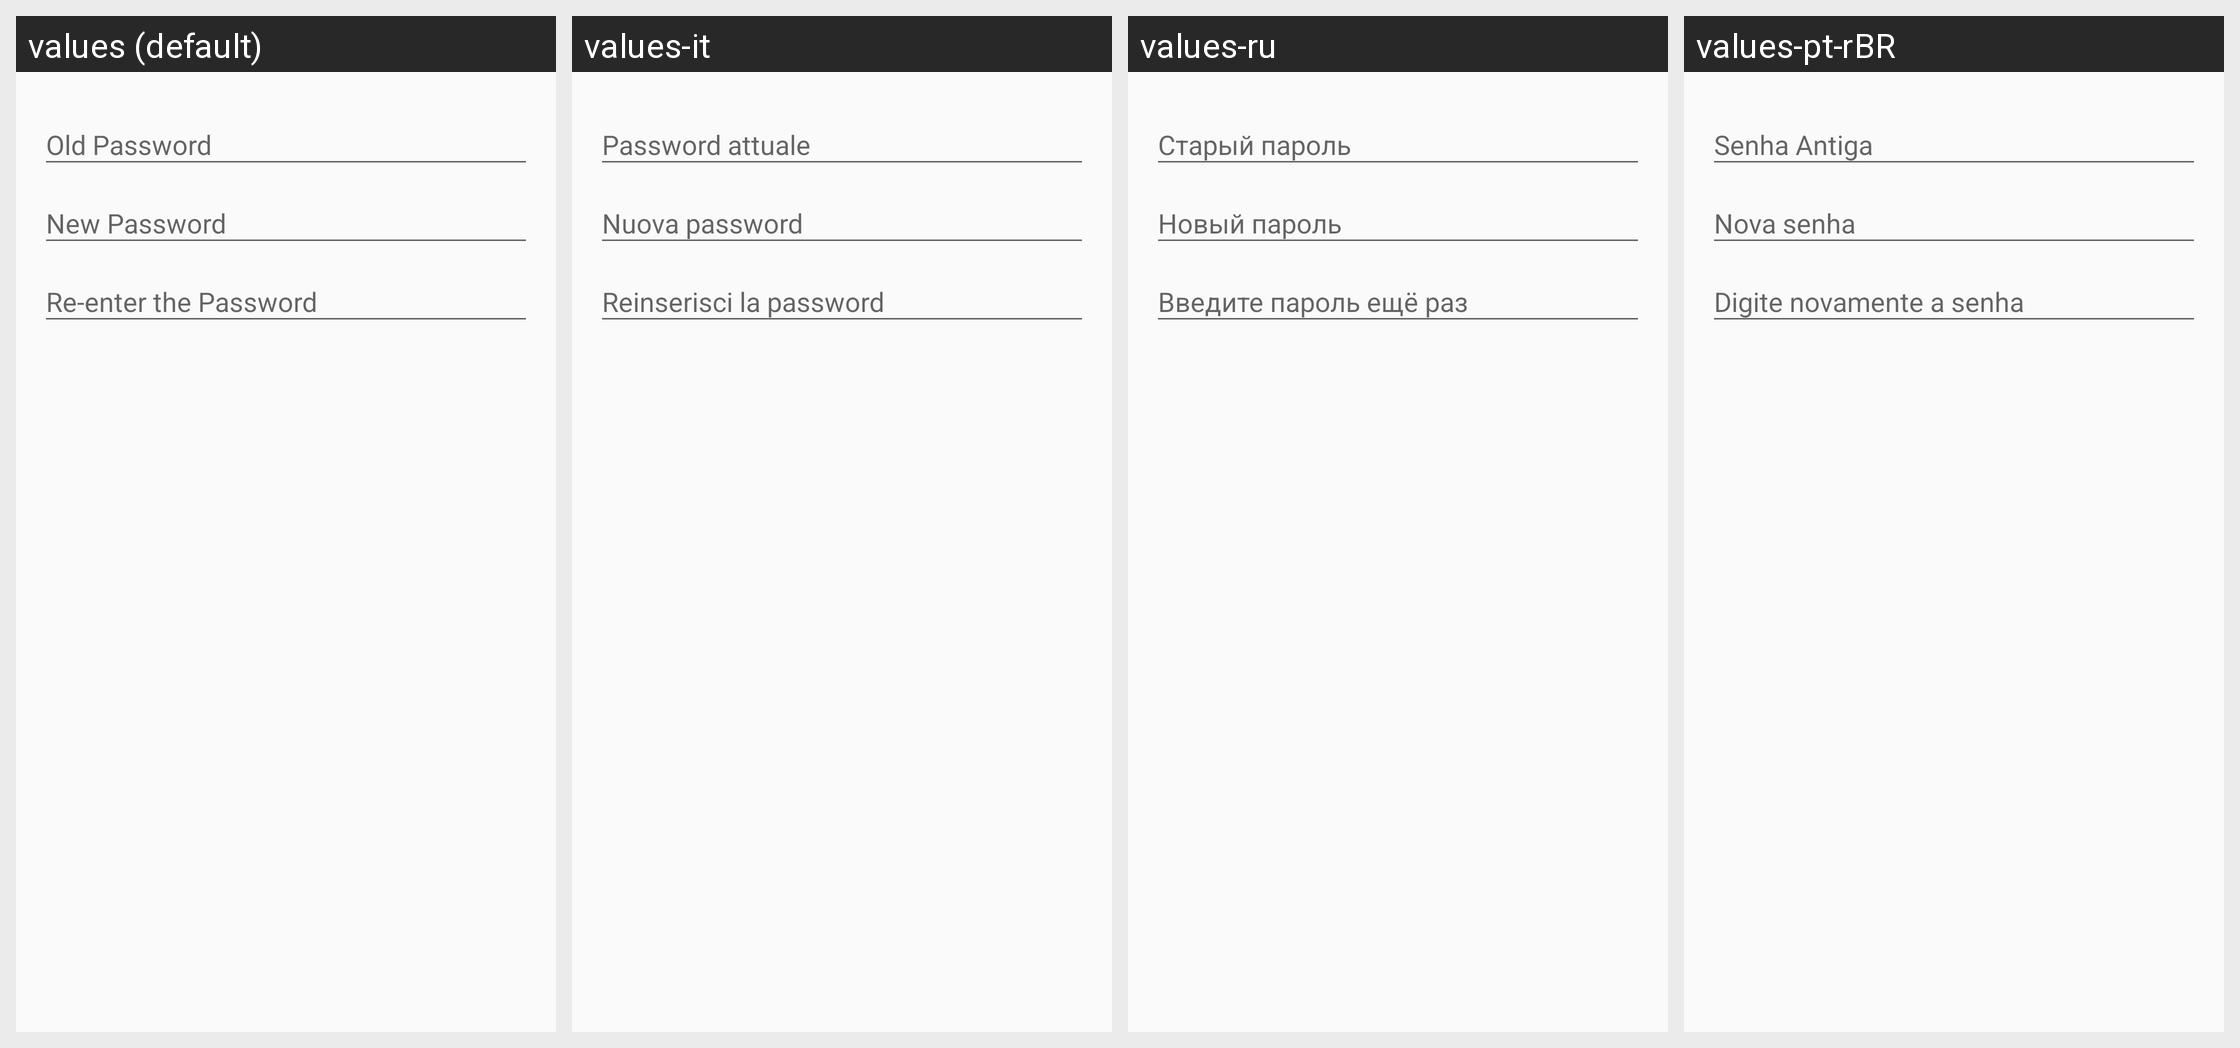

The same Android screen rendered under several of its app's locales, left to right. List the strings drawn on it with the default value and each locale's translation.
Android screen res/layout/dialog_change_password.xml rendered under 4 locales, left to right: values (default), values-it, values-ru, values-pt-rBR. Device: Nexus 5 (rendered at 1080×1920; each locale shown at half size, 540×960, under a caption strip naming it); theme Theme.AppCompat.Light.NoActionBar.
Other locales in the repository, not shown: values-es, values-fr, values-hi, values-tr, values-zh.
Strings drawn on this screen, with the default value and each locale's value (text and hints the layout hard-codes, and strings that could not be matched under every locale, appear in the picture but are not listed):

enter_the_old_password
  values: Old Password
  values-it: Password attuale
  values-ru: Старый пароль
  values-pt-rBR: Senha Antiga

enter_the_new_password
  values: New Password
  values-it: Nuova password
  values-ru: Новый пароль
  values-pt-rBR: Nova senha

reenter_the_new_password
  values: Re-enter the Password
  values-it: Reinserisci la password
  values-ru: Введите пароль ещё раз
  values-pt-rBR: Digite novamente a senha
